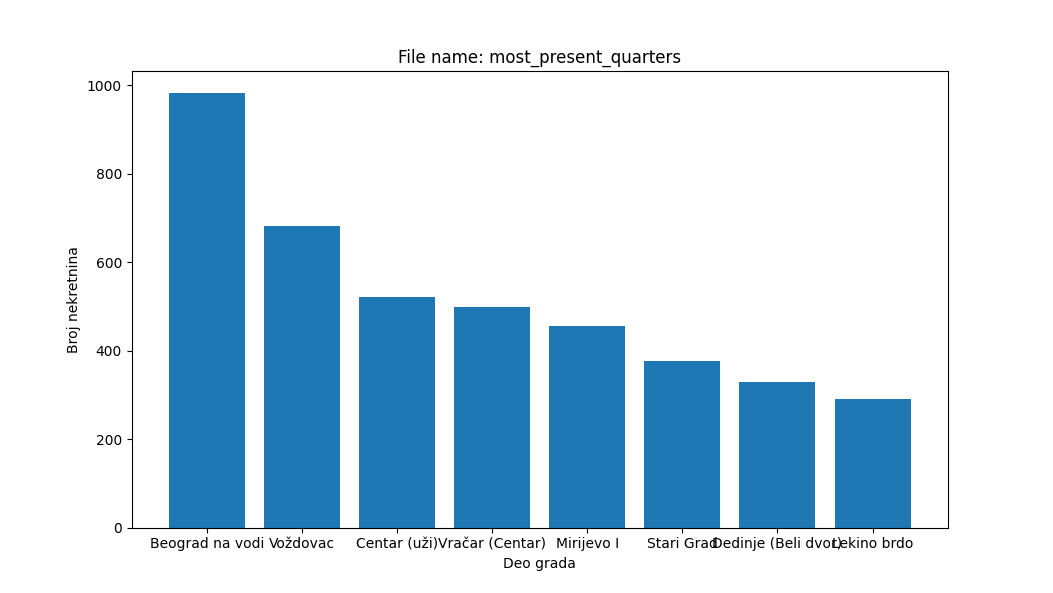

The data file committed next to this chart (first rows):
quarter, count
Beograd na vodi, 983
Voždovac, 682
Centar (uži), 521
Vračar (Centar), 499
Mirijevo I, 456
Stari Grad, 377
Dedinje (Beli dvor), 329
Lekino brdo, 292
